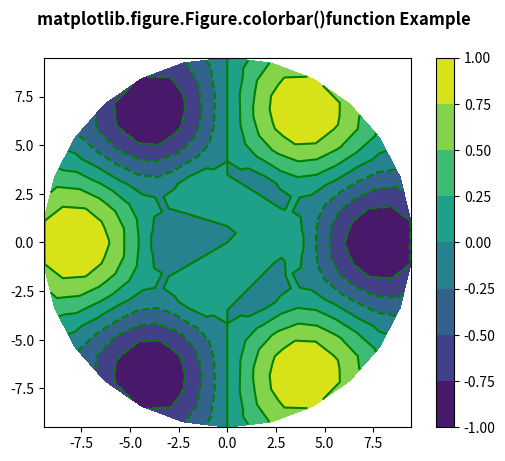

This chart was generated by the following Python code:
# Implementation of matplotlib function
import matplotlib.pyplot as plt
import matplotlib.tri as tri
import numpy as np

n_angles = 26
n_radii = 10
min_radius = 0.35
radii = np.linspace(min_radius,
                    0.95,
                    n_radii)

angles = np.linspace(0, 2 * np.pi,
                     n_angles,
                     endpoint=False)

angles = np.repeat(angles[..., np.newaxis],
                   n_radii,
                   axis=1)

angles[:, 1::2] += np.pi / n_angles

x = (10 * radii * np.cos(angles)).flatten()
y = (10 * radii * np.sin(angles)).flatten()
z = (np.cos(4 * radii) * np.cos(3 * angles)).flatten()

triang = tri.Triangulation(x, y)

triang.set_mask(np.hypot(x[triang.triangles].mean(axis=1),
                         y[triang.triangles].mean(axis=1))
                < min_radius)

fig1, ax1 = plt.subplots()
ax1.set_aspect('equal')
tcf = ax1.tricontourf(triang, z)
fig1.colorbar(tcf)
ax1.tricontour(triang, z, colors='g')

fig1.suptitle('matplotlib.figure.Figure.colorbar()\
function Example\n\n', fontweight="bold")

plt.show()
